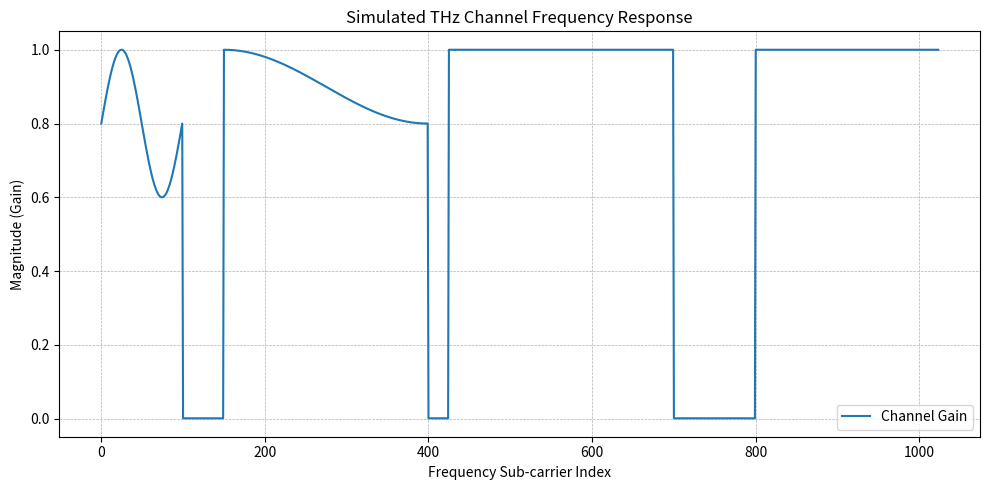
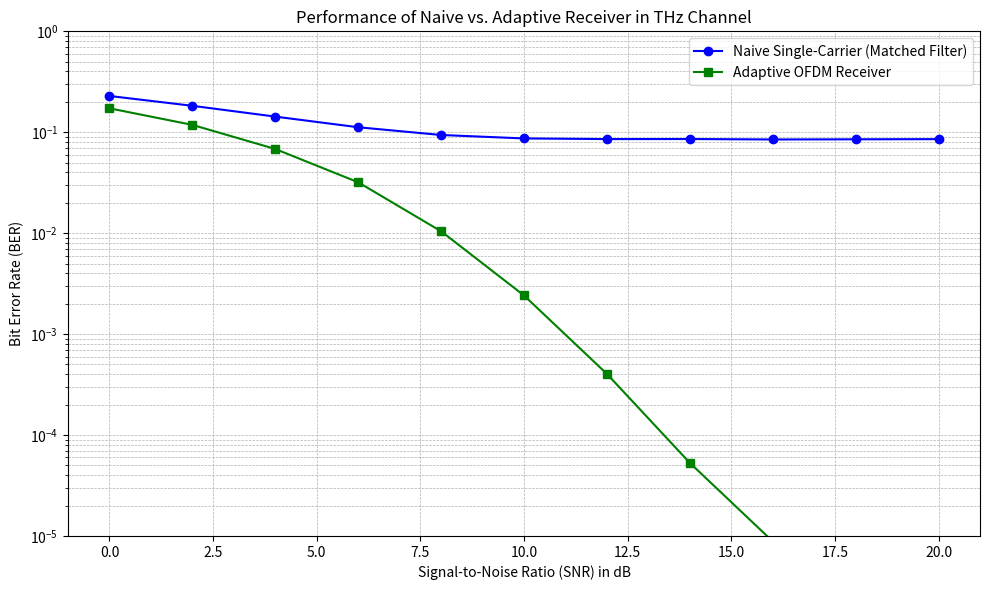

The matplotlib source for these figures, in order:
import numpy as np
import matplotlib.pyplot as plt

# Config
N_SUB_CARRIERS = 1024
N_SYMBOLS_PER_SNR = 200
SNR_DB_RANGE = np.arange(0, 21, 2)

# QPSK
CONST_MAP = {
    (0, 0): -1 - 1j,
    (0, 1): -1 + 1j,
    (1, 1): 1 + 1j,
    (1, 0): 1 - 1j
}
INV_CONST_MAP = {v: k for k, v in CONST_MAP.items()}
CONST_POINTS = np.array(list(INV_CONST_MAP.keys()))
BITS_PER_SYMBOL = 2

# Channel
def create_thz_channel(N):
    channel_response = np.ones(N, dtype=complex)
    
    # Dips
    channel_response[100:150] = 0.001
    channel_response[400:425] = 0.001
    channel_response[700:800] = 0.001
    
    # Ripples
    channel_response[0:100] *= (0.8 + 0.2 * np.sin(np.linspace(0, 2*np.pi, 100)))
    channel_response[150:400] *= (0.9 + 0.1 * np.cos(np.linspace(0, np.pi, 250)))
    
    return channel_response

# Helpers
def qpsk_modulate(bits):
    symbols = []
    num_symbols = len(bits) // 2
    for i in range(num_symbols):
        b1 = bits[2*i]
        b2 = bits[2*i + 1]
        symbols.append(CONST_MAP[(b1, b2)])
    return np.array(symbols)

def qpsk_demodulate(received_symbols):
    demod_bits = []
    for sym in received_symbols:
        # Nearest
        distances = np.abs(CONST_POINTS - sym)
        nearest_point = CONST_POINTS[np.argmin(distances)]
        
        # Map
        bits = INV_CONST_MAP[nearest_point]
        demod_bits.extend(bits)
    return np.array(demod_bits)

# Plot Channel
thz_channel = create_thz_channel(N_SUB_CARRIERS)

plt.figure(figsize=(10, 5))
plt.plot(np.abs(thz_channel), label='Channel Gain')
plt.title('Simulated THz Channel Frequency Response')
plt.xlabel('Frequency Sub-carrier Index')
plt.ylabel('Magnitude (Gain)')
plt.grid(True, which='both', linestyle='--', linewidth=0.5)
plt.legend()
plt.tight_layout()
plt.savefig('thz_channel_response.png')
print("Saved 'thz_channel_response.png'")

# Simulation
print("Starting simulation...")
ber_single_carrier = []
ber_adaptive_ofdm = []

# Adaptive
ADAPTIVE_THRESHOLD = 0.1
good_carriers = np.where(np.abs(thz_channel) > ADAPTIVE_THRESHOLD)[0]
n_good_carriers = len(good_carriers)
print(f"Adaptive OFDM will use {n_good_carriers} out of {N_SUB_CARRIERS} subcarriers.")

for snr_db in SNR_DB_RANGE:
    snr_linear = 10**(snr_db / 10)
    
    # Noise
    noise_variance_per_bin = 1.0 / snr_linear
    noise_std_dev = np.sqrt(noise_variance_per_bin / 2) 
    
    total_errors_sc = 0
    total_bits_sc = 0
    total_errors_ofdm = 0
    total_bits_ofdm = 0

    for _ in range(N_SYMBOLS_PER_SNR):
        
        # --- System 1: Naive SC ---
        sc_bits = np.random.randint(0, 2, N_SUB_CARRIERS * BITS_PER_SYMBOL)
        sc_symbols = qpsk_modulate(sc_bits)
        sc_symbols_normalized = sc_symbols / np.sqrt(2) 
        received_sc_symbols = sc_symbols_normalized * thz_channel
        noise = (np.random.normal(0, noise_std_dev, N_SUB_CARRIERS) + 
                 1j * np.random.normal(0, noise_std_dev, N_SUB_CARRIERS))
        received_sc_noisy = received_sc_symbols + noise
        demod_sc_bits = qpsk_demodulate(received_sc_noisy * np.sqrt(2))
        
        # Errors
        total_errors_sc += np.sum(sc_bits != demod_sc_bits)
        total_bits_sc += len(sc_bits)

        
        # --- System 2: Adaptive OFDM ---
        ofdm_bits = np.random.randint(0, 2, n_good_carriers * BITS_PER_SYMBOL)
        ofdm_symbols = qpsk_modulate(ofdm_bits)
        ofdm_symbols_normalized = ofdm_symbols / np.sqrt(2)
        
        # Load
        full_ofdm_symbol = np.zeros(N_SUB_CARRIERS, dtype=complex)
        full_ofdm_symbol[good_carriers] = ofdm_symbols_normalized
        
        # Channel
        received_ofdm_symbols_freq = full_ofdm_symbol * thz_channel
        noise = (np.random.normal(0, noise_std_dev, N_SUB_CARRIERS) + 
                 1j * np.random.normal(0, noise_std_dev, N_SUB_CARRIERS))
        received_ofdm_noisy = received_ofdm_symbols_freq + noise
        
        # Receiver
        symbols_to_demod = received_ofdm_noisy[good_carriers]
        
        # Equalize
        equalized_symbols = symbols_to_demod / thz_channel[good_carriers]
        
        # Demod
        demod_ofdm_bits = qpsk_demodulate(equalized_symbols * np.sqrt(2))
        
        # Errors
        total_errors_ofdm += np.sum(ofdm_bits != demod_ofdm_bits)
        total_bits_ofdm += len(ofdm_bits)

    # BER
    ber_sc = total_errors_sc / total_bits_sc if total_bits_sc > 0 else 0
    ber_ofdm = total_errors_ofdm / total_bits_ofdm if total_bits_ofdm > 0 else 0
    
    ber_single_carrier.append(ber_sc)
    ber_adaptive_ofdm.append(ber_ofdm)
    print(f"SNR: {snr_db} dB | BER (SC): {ber_sc:.2e} | BER (OFDM): {ber_ofdm:.2e}")

# Plot BER
plt.figure(figsize=(10, 6))
plt.plot(SNR_DB_RANGE, ber_single_carrier, 'bo-', label='Naive Single-Carrier (Matched Filter)')
plt.plot(SNR_DB_RANGE, ber_adaptive_ofdm, 'gs-', label='Adaptive OFDM Receiver')
plt.yscale('log')
plt.ylim(1e-5, 1.0)
plt.xlabel('Signal-to-Noise Ratio (SNR) in dB')
plt.ylabel('Bit Error Rate (BER)')
plt.title('Performance of Naive vs. Adaptive Receiver in THz Channel')
plt.grid(True, which='both', linestyle='--', linewidth=0.5)
plt.legend()
plt.tight_layout()
plt.savefig('thz_ber_comparison.png')
print("Saved 'thz_ber_comparison.png'")

print("\nSimulation complete. All plots saved.")